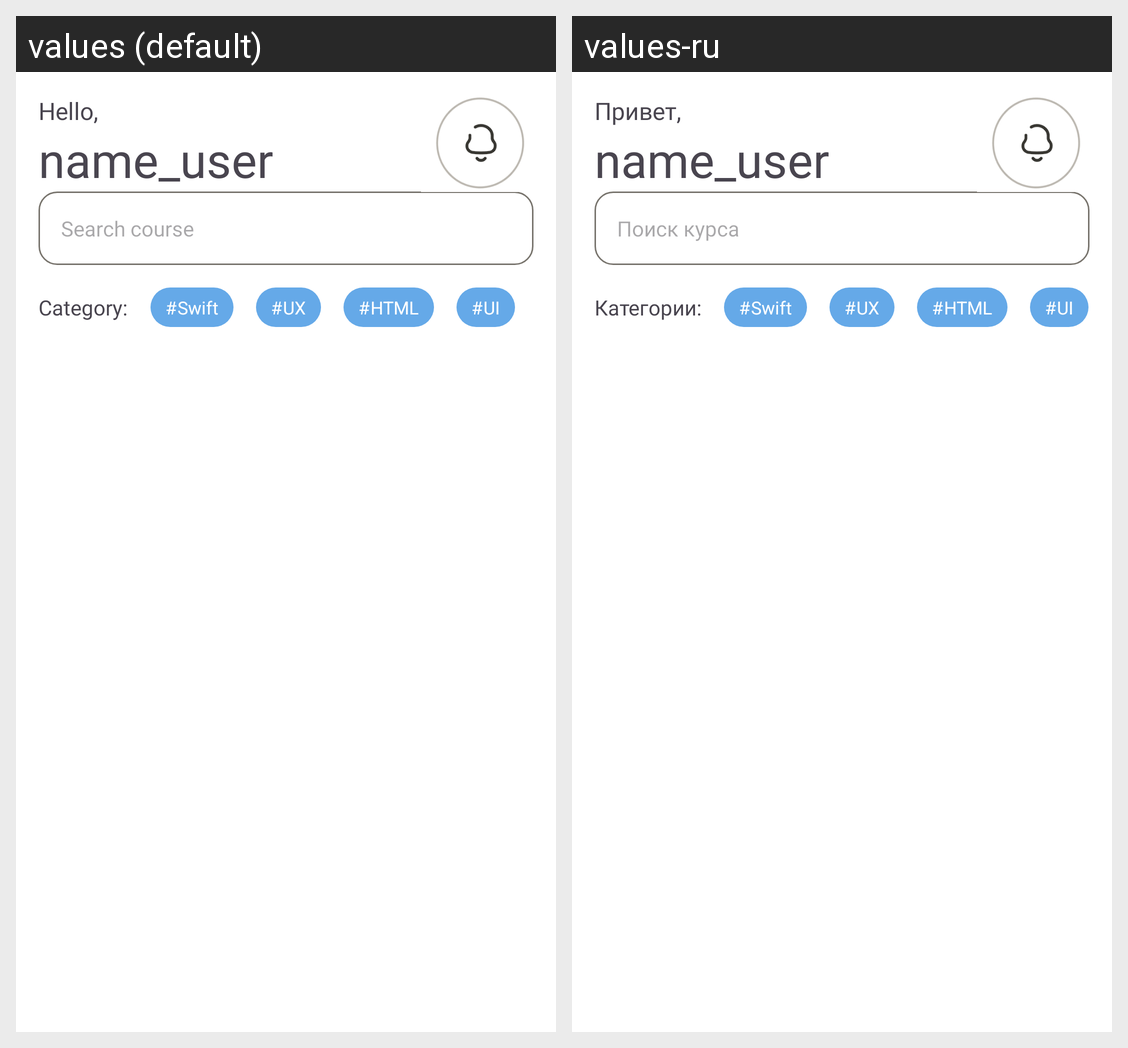

Here is an Android app screen in its default locale and in the app's own translations. Write out the translated-string differences for the strings that appear on this screen.
Android screen res/layout/fragment_blank.xml rendered under 2 locales, left to right: values (default), values-ru. Device: Nexus 5 (rendered at 1080×1920; each locale shown at half size, 540×960, under a caption strip naming it); theme Theme.Practice.
Strings drawn on this screen, with the default value and each locale's value (text and hints the layout hard-codes, and strings that could not be matched under every locale, appear in the picture but are not listed):

hello
  values: Hello,
  values-ru: Привет,

search
  values: Search course
  values-ru: Поиск курса

category
  values: Category:
  values-ru: Категории:
